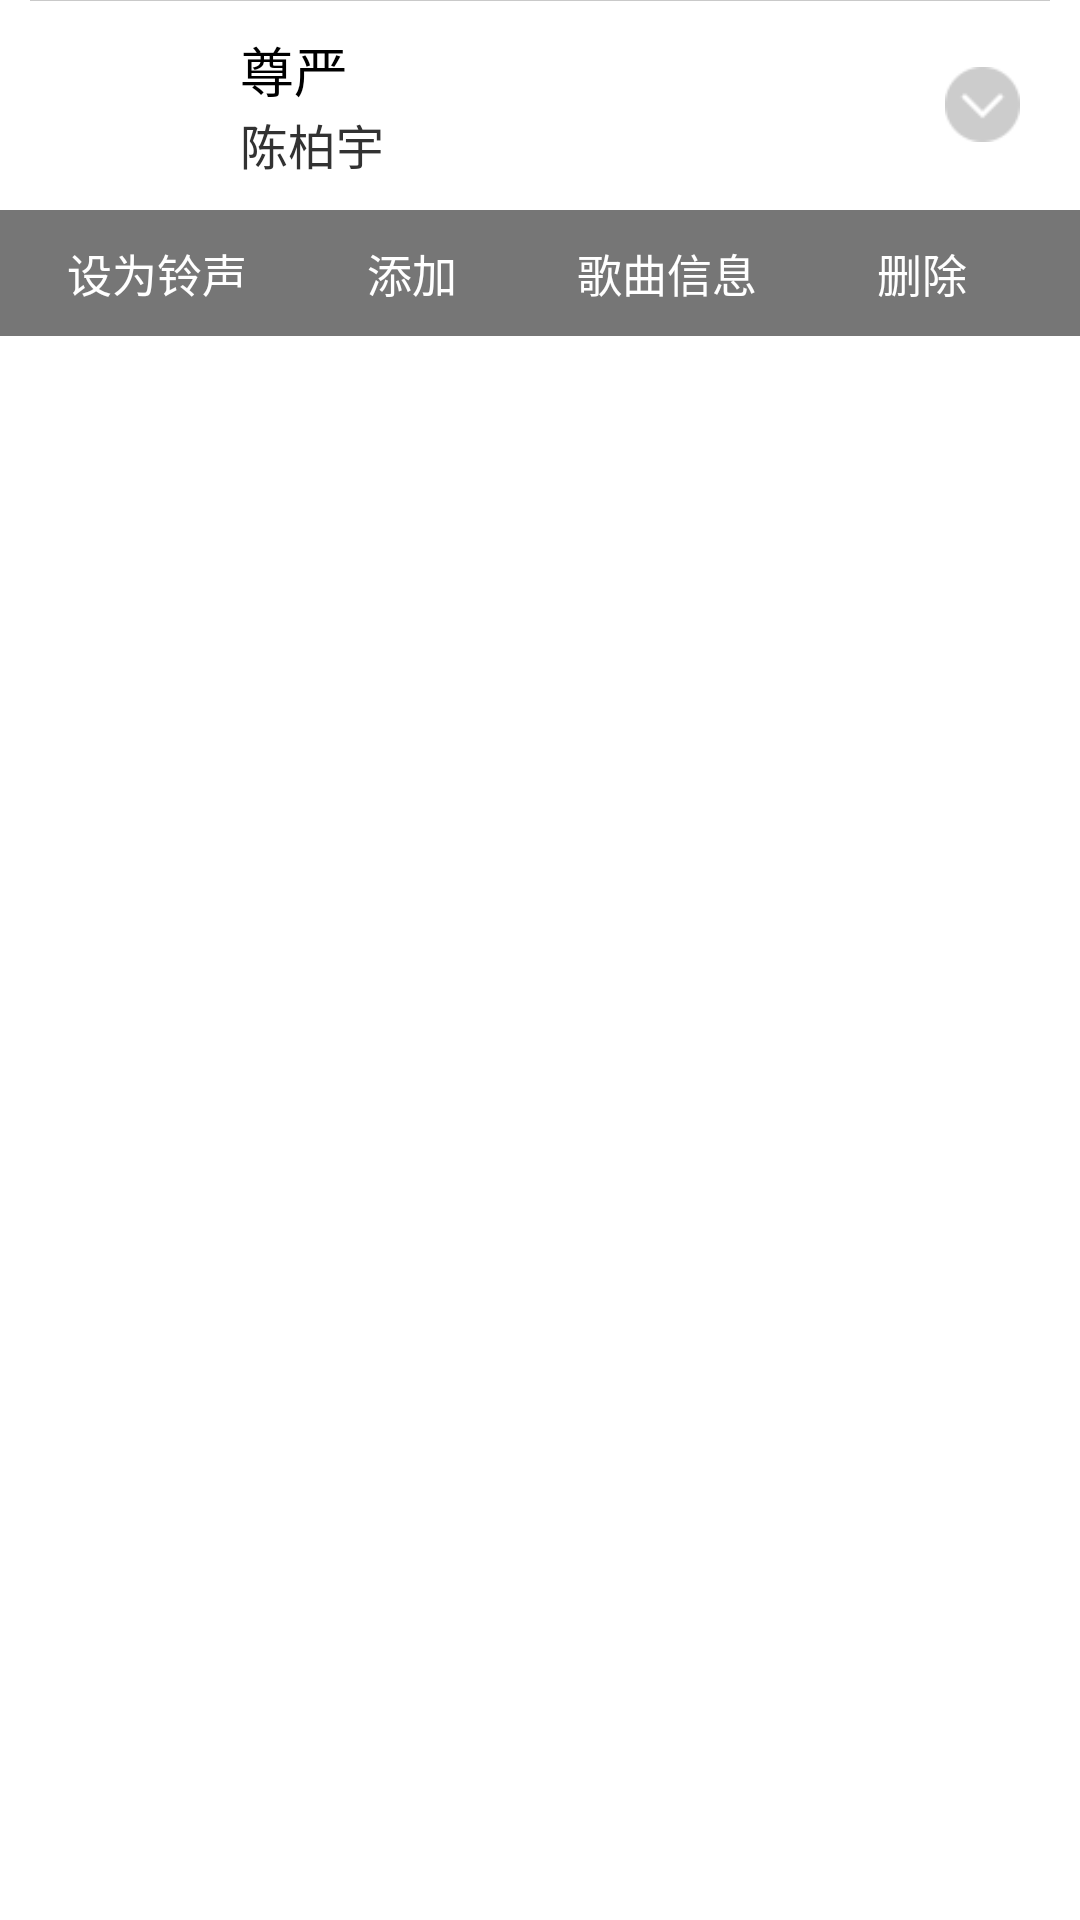

Layout XML and referenced resources for this Android screen:
<!-- AndroidManifest.xml: application theme AppTheme -->
<!-- res/layout/local_music_item.xml -->
<?xml version="1.0" encoding="utf-8"?>

<LinearLayout xmlns:android="http://schemas.android.com/apk/res/android"
    android:layout_width="match_parent"
    android:layout_height="wrap_content"
    android:background="#ffffff"
    android:orientation="vertical" >

    <RelativeLayout
        android:layout_width="match_parent"
        android:layout_height="wrap_content" >

        <View
            android:layout_width="match_parent"
            android:layout_height="1px"
            android:layout_marginLeft="10dip"
            android:layout_marginRight="10dip"
            android:background="#c9c9c9" />

        <LinearLayout
            android:layout_width="match_parent"
            android:layout_height="wrap_content"
            android:orientation="horizontal" >

            <ImageView
                android:id="@+id/iv_local_music_ablumimg"
                android:layout_width="50dp"
                android:layout_height="50dp"
                android:layout_margin="10dp"
                android:src="@drawable/tmp_head" />

            <LinearLayout
                android:layout_width="wrap_content"
                android:layout_height="match_parent"
                android:gravity="center_vertical"
                android:orientation="vertical" >

                <TextView
                    android:id="@+id/tv_local_music_name"
                    android:layout_width="wrap_content"
                    android:layout_height="wrap_content"
                    android:layout_marginLeft="10dp"
                    android:singleLine="true"
                    android:text="尊严"
                    android:textColor="#000000"
                    android:textSize="18sp" />

                <TextView
                    android:id="@+id/tv_local_music_singer"
                    android:layout_width="wrap_content"
                    android:layout_height="wrap_content"
                    android:layout_marginLeft="10dp"
                    android:text="陈柏宇"
                    android:textSize="16sp" />
            </LinearLayout>
        </LinearLayout>

        <ImageView
            android:id="@id/expandable_toggle_button"
            android:layout_width="25dip"
            android:layout_height="25dip"
            android:layout_alignParentRight="true"
            android:layout_centerVertical="true"
            android:layout_marginLeft="10dp"
            android:layout_marginRight="20dip"
            android:src="@drawable/music_arrow_selector" />
    </RelativeLayout>

    <LinearLayout
        android:id="@+id/expandable"
        android:layout_width="match_parent"
        android:layout_height="wrap_content"
        android:background="#aa323232"
        android:orientation="horizontal"
        android:padding="10dp" >

        <TextView
            android:id="@+id/tv_local_music_ls"
            android:layout_width="0dp"
            android:layout_height="wrap_content"
            android:layout_weight="1"
            android:gravity="center"
            android:text="设为铃声"
            android:textColor="@color/xwhite"
            android:textSize="15sp" />

        <TextView
            android:id="@+id/tv_local_music_add"
            android:layout_width="0dp"
            android:layout_height="wrap_content"
            android:layout_weight="1"
            android:gravity="center"
            android:text="添加"
            android:textColor="@color/xwhite"
            android:textSize="15sp" />

        <TextView
            android:id="@+id/tv_local_music_info"
            android:layout_width="0dp"
            android:layout_height="wrap_content"
            android:layout_weight="1"
            android:gravity="center"
            android:text="歌曲信息"
            android:textColor="@color/xwhite"
            android:textSize="15sp" />

        <TextView
            android:id="@+id/tv_local_music_delete"
            android:layout_width="0dp"
            android:layout_height="wrap_content"
            android:layout_weight="1"
            android:gravity="center"
            android:text="删除"
            android:textColor="@color/xwhite"
            android:textSize="15sp" />
    </LinearLayout>

</LinearLayout>
<!-- resources referenced by this layout -->
<resources>
  <color name="xwhite">#FFFFFFFF</color>
  <!-- drawable music_arrow_selector (drawable) -->
  <?xml version="1.0" encoding="utf-8"?>
  
  <selector xmlns:android="http://schemas.android.com/apk/res/android">
  
      <item android:drawable="@drawable/music_arrow_bottom_pressed" android:state_focused="true"/>
      <item android:drawable="@drawable/music_arrow_bottom_pressed" android:state_pressed="true"/>
      <item android:drawable="@drawable/music_arrow_bottom_normal"/>
  
  </selector>
  <style name="AppTheme" parent="android:Theme.Light">
          <item name="android:windowNoTitle">true</item>
      </style>
  <!-- drawable music_arrow_bottom_pressed: png bitmap (drawable-xhdpi, 1542 bytes) -->
  <!-- drawable music_arrow_bottom_normal: png bitmap (drawable-xhdpi, 1541 bytes) -->
</resources>
